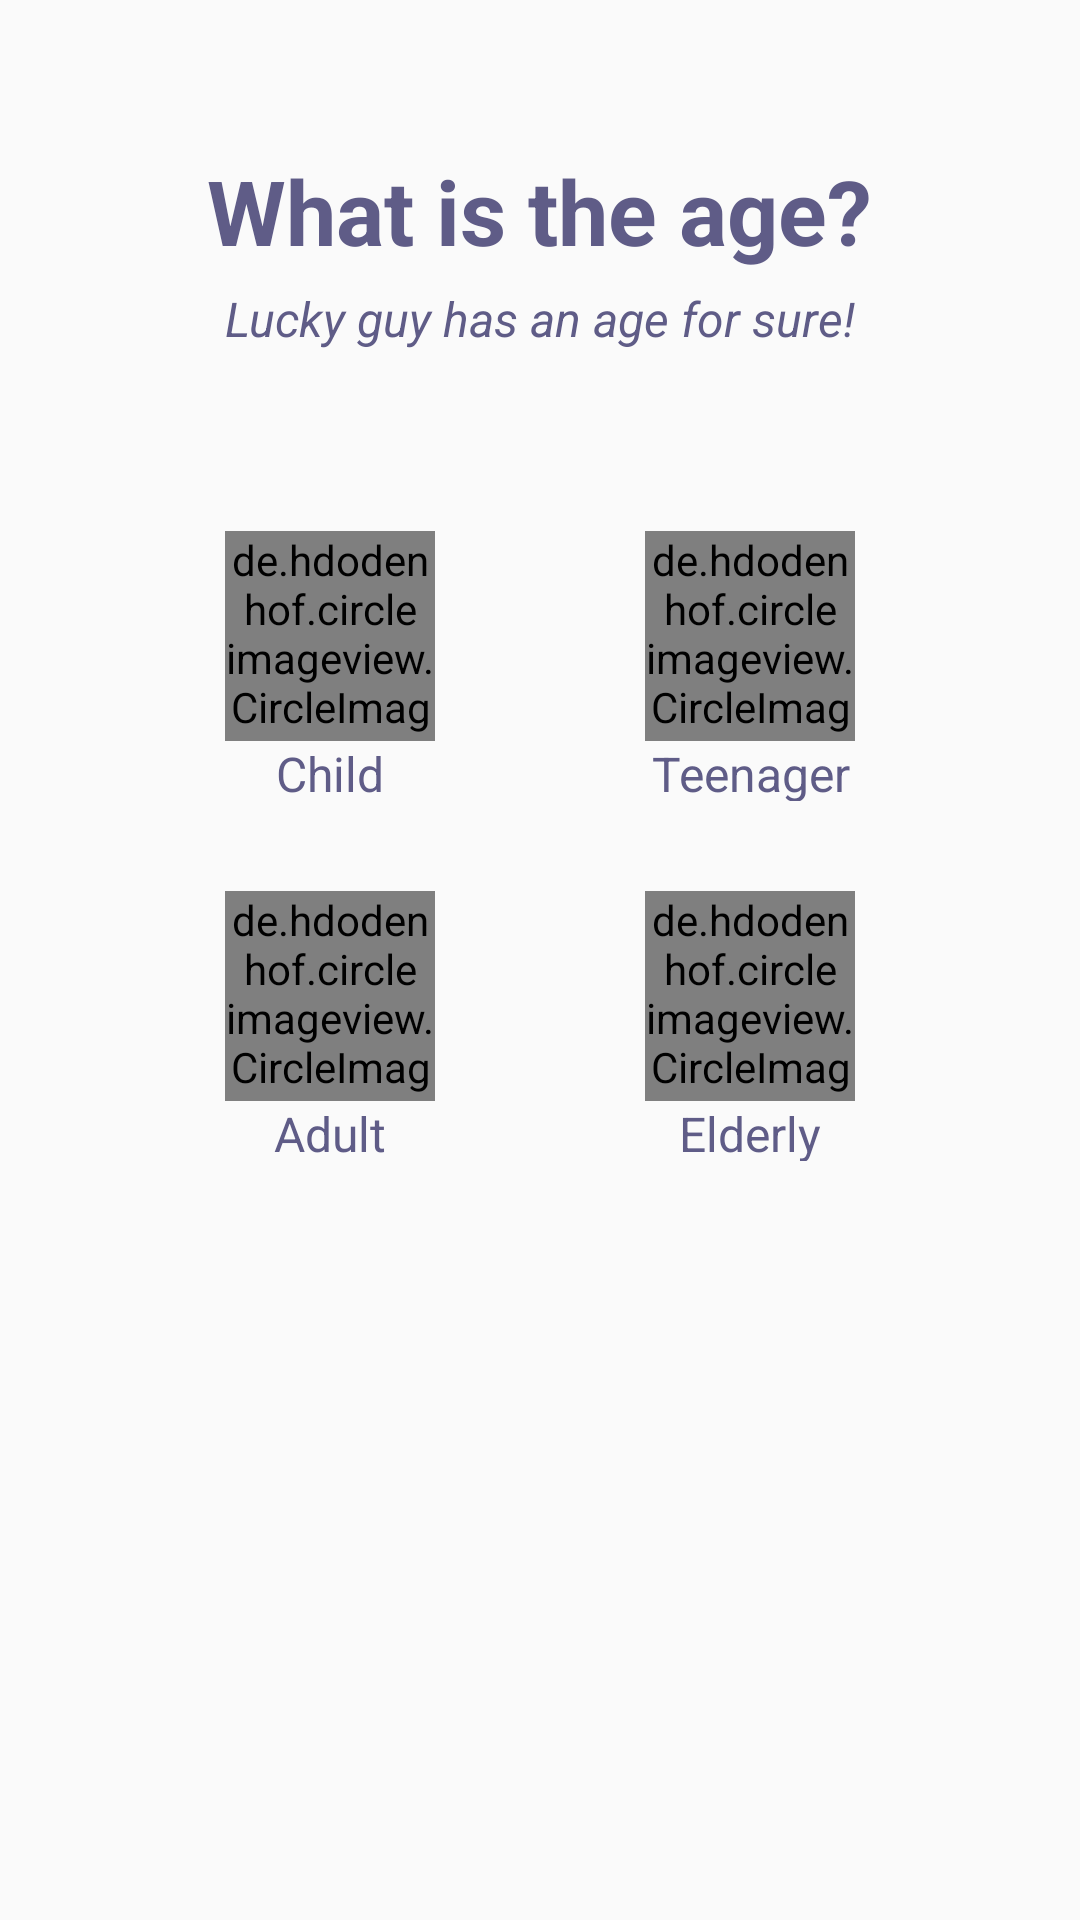

Layout XML and referenced resources for this Android screen:
<!-- AndroidManifest.xml: application theme AppTheme -->
<!-- res/layout/fragment_age.xml -->
<RelativeLayout xmlns:android="http://schemas.android.com/apk/res/android"
    xmlns:tools="http://schemas.android.com/tools"
    android:layout_width="match_parent"
    android:layout_height="match_parent"
    tools:context=".fragments.AgeFragment">

    <TextView
        android:id="@+id/age_text_view"
        android:layout_width="wrap_content"
        android:layout_height="wrap_content"
        android:layout_centerHorizontal="true"
        android:layout_marginTop="@dimen/fifty_dp"
        android:text="@string/what_is_the_age"
        android:textColor="@color/mostlyTextColor"
        android:textSize="@dimen/thirty_sp"
        android:textStyle="bold" />

    <TextView
        android:id="@+id/age_hint"
        android:layout_width="wrap_content"
        android:layout_height="wrap_content"
        android:layout_below="@+id/age_text_view"
        android:layout_centerHorizontal="true"
        android:layout_marginTop="@dimen/five_dp"
        android:text="@string/lucky_guy_has_an_age_for_sure"
        android:textColor="@color/mostlyTextColor"
        android:textSize="@dimen/sixteen_sp"
        android:textStyle="italic" />


    <GridLayout
        android:layout_width="wrap_content"
        android:layout_height="wrap_content"
        android:layout_below="@id/age_hint"
        android:layout_centerInParent="true"
        android:layout_gravity="center"
        android:layout_marginTop="@dimen/fifty_dp"
        android:columnCount="2"
        android:rowCount="2">

        <android.support.v7.widget.CardView xmlns:android="http://schemas.android.com/apk/res/android"
            xmlns:app="http://schemas.android.com/apk/res-auto"
            android:id="@+id/child_cv"
            android:layout_width="@dimen/one_hundred_dp"
            android:layout_height="@dimen/one_hundred_dp"
            android:layout_marginEnd="@dimen/twenty_dp"
            app:cardBackgroundColor="@color/colorTransparent"
            app:cardElevation="0dp">

            <de.hdodenhof.circleimageview.CircleImageView
                android:id="@+id/child_cv_image"
                android:layout_width="@dimen/seventy_dp"
                android:layout_height="@dimen/seventy_dp"
                android:layout_gravity="center"
                android:layout_marginBottom="@dimen/five_dp"
                android:src="@drawable/baby_girl"
                app:civ_circle_background_color="@color/colorYellowBackground" />

            <TextView
                android:layout_width="match_parent"
                android:layout_height="@dimen/twenty_dp"
                android:layout_gravity="bottom"
                android:text="@string/child"
                android:textAlignment="center"
                android:textColor="@color/mostlyTextColor"
                android:textSize="@dimen/sixteen_sp" />

        </android.support.v7.widget.CardView>

        <android.support.v7.widget.CardView xmlns:android="http://schemas.android.com/apk/res/android"
            xmlns:app="http://schemas.android.com/apk/res-auto"
            android:id="@+id/teenager_cv"
            android:layout_width="@dimen/one_hundred_dp"
            android:layout_height="@dimen/one_hundred_dp"
            android:layout_marginStart="@dimen/twenty_dp"
            app:cardBackgroundColor="@color/colorTransparent"
            app:cardElevation="0dp">

            <de.hdodenhof.circleimageview.CircleImageView
                android:id="@+id/teenager_cv_image"
                android:layout_width="@dimen/seventy_dp"
                android:layout_height="@dimen/seventy_dp"
                android:layout_gravity="center"
                android:layout_marginBottom="@dimen/five_dp"
                android:src="@drawable/teen_girl"
                app:civ_circle_background_color="@color/colorGreenBackground" />

            <TextView
                android:layout_width="match_parent"
                android:layout_height="@dimen/twenty_dp"
                android:layout_gravity="bottom"
                android:text="@string/teenager"
                android:textAlignment="center"
                android:textColor="@color/mostlyTextColor"
                android:textSize="@dimen/sixteen_sp" />

        </android.support.v7.widget.CardView>

        <android.support.v7.widget.CardView xmlns:android="http://schemas.android.com/apk/res/android"
            xmlns:app="http://schemas.android.com/apk/res-auto"
            android:id="@+id/adult_cv"
            android:layout_width="@dimen/one_hundred_dp"
            android:layout_height="@dimen/one_hundred_dp"
            android:layout_marginEnd="@dimen/twenty_dp"
            android:layout_marginTop="@dimen/twenty_dp"
            app:cardBackgroundColor="@color/colorTransparent"
            app:cardElevation="0dp">

            <de.hdodenhof.circleimageview.CircleImageView
                android:id="@+id/adult_cv_image"
                android:layout_width="@dimen/seventy_dp"
                android:layout_height="@dimen/seventy_dp"
                android:layout_gravity="center"
                android:layout_marginBottom="@dimen/five_dp"
                android:src="@drawable/adult_woman"
                app:civ_circle_background_color="@color/colorBlueBackground" />

            <TextView
                android:layout_width="match_parent"
                android:layout_height="@dimen/twenty_dp"
                android:layout_gravity="bottom"
                android:text="@string/adult"
                android:textAlignment="center"
                android:textColor="@color/mostlyTextColor"
                android:textSize="@dimen/sixteen_sp" />

        </android.support.v7.widget.CardView>

        <android.support.v7.widget.CardView xmlns:android="http://schemas.android.com/apk/res/android"
            xmlns:app="http://schemas.android.com/apk/res-auto"
            android:id="@+id/elderly_cv"
            android:layout_width="@dimen/one_hundred_dp"
            android:layout_height="@dimen/one_hundred_dp"
            android:layout_marginStart="@dimen/twenty_dp"
            android:layout_marginTop="@dimen/twenty_dp"
            app:cardBackgroundColor="@color/colorTransparent"
            app:cardElevation="0dp">

            <de.hdodenhof.circleimageview.CircleImageView
                android:layout_width="@dimen/seventy_dp"
                android:layout_height="@dimen/seventy_dp"
                android:id="@+id/elderly_cv_image"
                android:layout_gravity="center"
                android:layout_marginBottom="@dimen/five_dp"
                android:src="@drawable/grandmother"
                app:civ_circle_background_color="@color/colorPurpleBackground" />

            <TextView
                android:layout_width="match_parent"
                android:layout_height="@dimen/twenty_dp"
                android:layout_gravity="bottom"
                android:text="@string/elderly"
                android:textAlignment="center"
                android:textColor="@color/mostlyTextColor"
                android:textSize="@dimen/sixteen_sp" />

        </android.support.v7.widget.CardView>


    </GridLayout>


</RelativeLayout>
<!-- resources referenced by this layout -->
<resources>
  <color name="colorBlueBackground">#a9d6ff</color>
  <color name="colorGreenBackground">#abde8f</color>
  <color name="colorPurpleBackground">#bfc3dc</color>
  <color name="colorTransparent">#00ffffff</color>
  <color name="colorYellowBackground">#FFDC64</color>
  <color name="mostlyTextColor">#5f5c87</color>
  <dimen name="fifty_dp">50dp</dimen>
  <dimen name="five_dp">5dp</dimen>
  <dimen name="one_hundred_dp">100dp</dimen>
  <dimen name="seventy_dp">70dp</dimen>
  <dimen name="sixteen_sp">16sp</dimen>
  <dimen name="thirty_sp">30sp</dimen>
  <dimen name="twenty_dp">20dp</dimen>
  <!-- drawable baby_girl: png bitmap (drawable, 8567 bytes) -->
  <!-- drawable grandmother: png bitmap (drawable, 9399 bytes) -->
  <!-- drawable teen_girl: png bitmap (drawable, 8286 bytes) -->
  <string name="adult">Adult</string>
  <string name="child">Child</string>
  <string name="elderly">Elderly</string>
  <string name="lucky_guy_has_an_age_for_sure">Lucky guy has an age for sure!</string>
  <string name="teenager">Teenager</string>
  <string name="what_is_the_age">What is the age?</string>
  <style name="AppTheme" parent="Theme.AppCompat.Light.NoActionBar">
          
          <item name="colorPrimary">@color/colorPrimary</item>
          <item name="colorPrimaryDark">@color/colorPrimaryDark</item>
          <item name="colorAccent">@color/colorAccent</item>
          <item name="android:textColorSecondary">@color/colorAccent</item>
          <item name="android:textColorHint">@color/colorAccent</item>
  
      </style>
  <color name="colorPrimary">#84b7be</color>
  <color name="colorPrimaryDark">#8cb5cf</color>
  <color name="colorAccent">#FF4081</color>
</resources>
